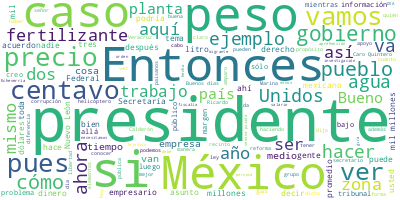

The file beside this chart, header and first rows:
Participante, Texto, Sentimiento, Palabras, Dia, Mes, Anio
PRESIDENTE ANDRES MANUEL LOPEZ OBRADOR, Buenos días. Ánimo, ánimo., 0.0, 4, 18, 07, 2022
PRESIDENTE ANDRES MANUEL LOPEZ OBRADOR, Bueno, pues hoy es un día histórico. Vam…, 0.0, 36, 18, 07, 2022
PRESIDENTE ANDRES MANUEL LOPEZ OBRADOR, Vamos también a reabrir el Recinto Juáre…, 0.0, 58, 18, 07, 2022
PRESIDENTE ANDRES MANUEL LOPEZ OBRADOR, También hoy vamos a transmitir, vamos a …, 0.0, 18, 18, 07, 2022
PRESIDENTE ANDRES MANUEL LOPEZ OBRADOR, Empezamos la semana, como siempre, con R…, 0.0, 39, 18, 07, 2022
RICARDO SHEFFIELD PADILLA, Buenos días, señor presidente; buenos dí…, 0.0, 12, 18, 07, 2022
RICARDO SHEFFIELD PADILLA, Quién es quién en el precio de los combu…, 0.0, 136, 18, 07, 2022
RICARDO SHEFFIELD PADILLA, Vamos ahora a ver cuáles fueron las tres…, 0.0, 46, 18, 07, 2022
RICARDO SHEFFIELD PADILLA, Vamos a ver ahora por regiones. La más c…, 0.0, 77, 18, 07, 2022
RICARDO SHEFFIELD PADILLA, Nos vamos ahora a la Premium, en donde M…, 0.0, 60, 18, 07, 2022
RICARDO SHEFFIELD PADILLA, Y en la región sur, sureste, tuvimos el …, 0.0, 59, 18, 07, 2022
RICARDO SHEFFIELD PADILLA, Recibimos a través de la app de Litro po…, 0.0, 128, 18, 07, 2022
RICARDO SHEFFIELD PADILLA, Si no tomamos en cuenta el margen, en la…, 0.0, 48, 18, 07, 2022
RICARDO SHEFFIELD PADILLA, La regular, la más barata la estamos enc…, 0.0, 46, 18, 07, 2022
RICARDO SHEFFIELD PADILLA, Y para la Premium, la más barata, 21.79,…, 0.0, 20, 18, 07, 2022
RICARDO SHEFFIELD PADILLA, Y pasándose de rosca otra vez los de She…, 0.0, 29, 18, 07, 2022
RICARDO SHEFFIELD PADILLA, Las más baratas del diésel, 22.19 en Coa…, 0.0, 17, 18, 07, 2022
RICARDO SHEFFIELD PADILLA, Las más caras, 26.50, de Cardell, en All…, 0.0, 21, 18, 07, 2022
RICARDO SHEFFIELD PADILLA, También seguimos verificando el tema de …, 0.0, 8, 18, 07, 2022
RICARDO SHEFFIELD PADILLA, Vamos a ver el gas LP. Con estos precios…, 0.0, 170, 18, 07, 2022
RICARDO SHEFFIELD PADILLA, Y seguimos teniendo ejemplos en Coahuila…, 0.0, 77, 18, 07, 2022
RICARDO SHEFFIELD PADILLA, Y también tenemos ejemplos para cilindro…, 0.0, 72, 18, 07, 2022
RICARDO SHEFFIELD PADILLA, Tuvimos 812 visitas o verificaciones, en…, 0.0, 53, 18, 07, 2022
RICARDO SHEFFIELD PADILLA, Y vámonos a los 24 productos de la canas…, 0.0, 73, 18, 07, 2022
RICARDO SHEFFIELD PADILLA, Tenemos, de los 24 productos dos son los…, 0.0, 101, 18, 07, 2022
RICARDO SHEFFIELD PADILLA, Pero tenemos buenos precios reflejados e…, 0.0, 114, 18, 07, 2022
RICARDO SHEFFIELD PADILLA, Como tampoco lo es en la zona centro nor…, 0.0, 88, 18, 07, 2022
RICARDO SHEFFIELD PADILLA, En la zona norte, la opción más cara es …, 0.0, 70, 18, 07, 2022
RICARDO SHEFFIELD PADILLA, Y por último, en la zona sur sureste, el…, 0.0, 83, 18, 07, 2022
PRESIDENTE ANDRES MANUEL LOPEZ OBRADOR, Vamos a los videos., 0.0, 4, 18, 07, 2022
VOZ DE MUJER, Tren Maya, reporte de avances, 18 de jul…, 0.0, 10, 18, 07, 2022
VOZ DE MUJER, En el Tramo 1, en Balancán, Tabasco, ini…, 0.0, 42, 18, 07, 2022
VOZ DE MUJER, En el Tramo 1 se instalarán 228 kilómetr…, 0.0, 20, 18, 07, 2022
VOZ DE MUJER, En el Tramo 2 avanzan los trabajos para …, 0.0, 44, 18, 07, 2022
VOZ DE MUJER, En el Tramo 3 continúan los trabajos de …, 0.0, 36, 18, 07, 2022
VOZ DE MUJER, En el Tramo 4 avanza la construcción de …, 0.0, 34, 18, 07, 2022
VOZ DE MUJER, Ya van más de 114 mil empleos generados …, 0.0, 19, 18, 07, 2022
VOZ DE MUJER, El Tren Maya avanza., 0.0, 4, 18, 07, 2022
PREGUNTA, La Comisión Nacional del Agua informa lo…, 0.0, 17, 18, 07, 2022
PREGUNTA, En el vivero continúan los trabajos de p…, 0.0, 41, 18, 07, 2022
PREGUNTA, En coordinación con la Secretaría de Edu…, 0.0, 44, 18, 07, 2022
PREGUNTA, Se realiza el mantenimiento y riego en á…, 0.0, 18, 18, 07, 2022
PREGUNTA, Concluyeron los trabajos de trazo y desp…, 0.0, 28, 18, 07, 2022
PREGUNTA, Se trabaja en la rehabilitación de regis…, 0.0, 13, 18, 07, 2022
PREGUNTA, Se desarrollan trabajos de excavación y …, 0.0, 18, 18, 07, 2022
PREGUNTA, Continúan los trabajos de tendido y conf…, 0.0, 27, 18, 07, 2022
PREGUNTA, También se mantienen los trabajos de col…, 0.0, 15, 18, 07, 2022
PREGUNTA, Se da seguimiento a la conservación de l…, 0.0, 23, 18, 07, 2022
PREGUNTA, A la fecha, se han generado más de tres …, 0.0, 17, 18, 07, 2022
PREGUNTA, Con estas acciones se continúa con la re…, 0.0, 21, 18, 07, 2022
PREGUNTA, Benito Juárez es símbolo de la dignidad …, 0.0, 62, 18, 07, 2022
PREGUNTA, La memoria de Benito Juárez vive en Pala…, 0.0, 54, 18, 07, 2022
PREGUNTA, En 1957, para honrar su memoria, estos s…, 0.0, 29, 18, 07, 2022
PREGUNTA, En 1998, la museografía fue modificada y…, 0.0, 66, 18, 07, 2022
PREGUNTA, La antigua escalera de cantera, que cond…, 0.0, 28, 18, 07, 2022
PREGUNTA, La museografía y curaduría cambiaron tot…, 0.0, 55, 18, 07, 2022
PREGUNTA, A 150 años de la partida del Benemérito …, 0.0, 36, 18, 07, 2022
PRESIDENTE ANDRES MANUEL LOPEZ OBRADOR, Muy bien., 0.0, 2, 18, 07, 2022
PRESIDENTE ANDRES MANUEL LOPEZ OBRADOR, A ver, Erika quedó pendiente, nada más u…, 0.0, 22, 18, 07, 2022
PRESIDENTE ANDRES MANUEL LOPEZ OBRADOR, Buenos días, presidente., 0.0, 3, 18, 07, 2022
... 287 more rows
